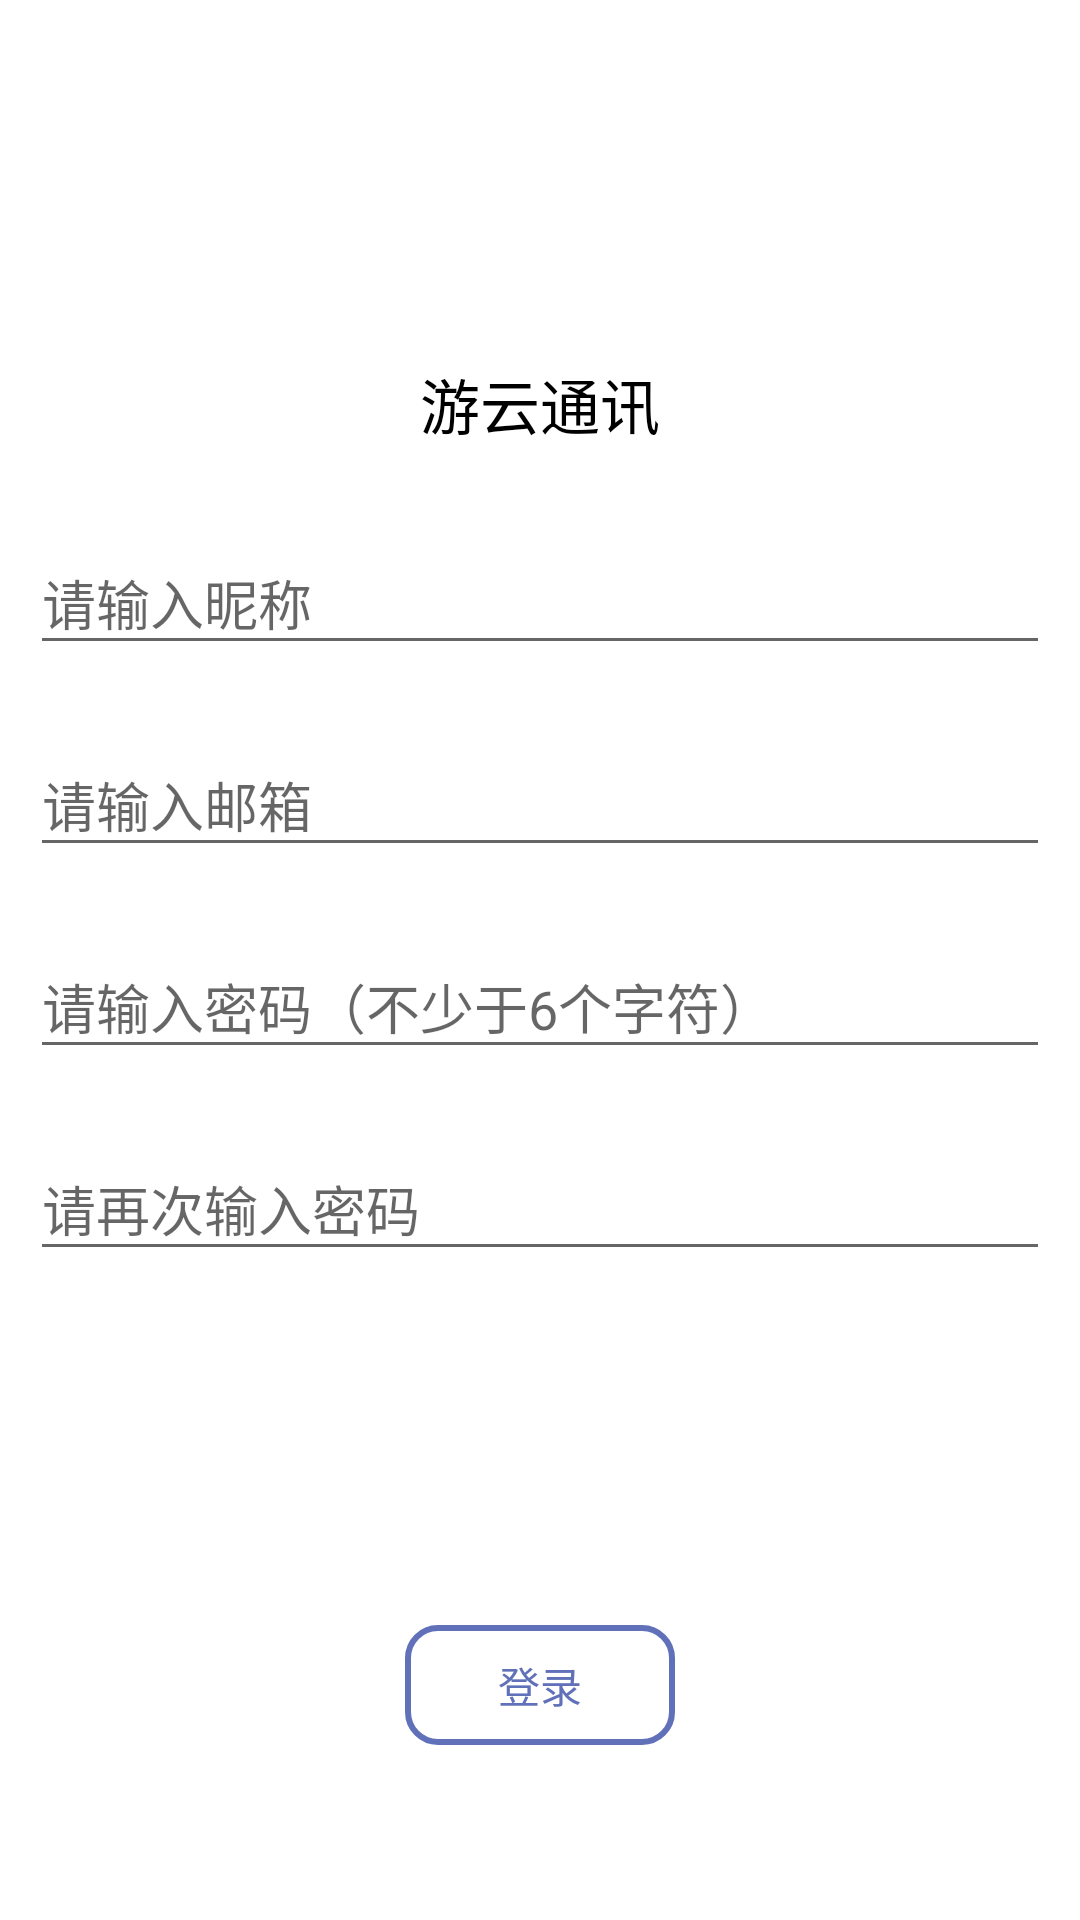

Android layout source for this screen:
<!-- AndroidManifest.xml: application theme ActivityTheme -->
<!-- res/layout/content_register.xml -->
<?xml version="1.0" encoding="utf-8"?>
<ScrollView xmlns:android="http://schemas.android.com/apk/res/android"
    xmlns:app="http://schemas.android.com/apk/res-auto"
    xmlns:tools="http://schemas.android.com/tools"
    android:layout_width="match_parent"
    android:layout_height="match_parent"
    app:layout_behavior="@string/appbar_scrolling_view_behavior"
    tools:context=".login.RegisterActivity"
    tools:showIn="@layout/activity_register">

    <LinearLayout
        android:layout_width="match_parent"
        android:layout_height="wrap_content"
        android:orientation="vertical">

        <ImageView
            android:id="@+id/iv_logo"
            android:layout_width="80dp"
            android:layout_height="80dp"
            android:layout_gravity="center_horizontal"
            android:layout_marginTop="30dp"
            android:src="@mipmap/icon" />

        <TextView
            android:id="@+id/tv_app_name"
            android:layout_width="wrap_content"
            android:layout_height="wrap_content"
            android:layout_gravity="center_horizontal"
            android:layout_marginTop="10dp"
            android:text="@string/title_youyun"
            android:textColor="@color/color_000000"
            android:textSize="20sp" />

        <android.support.design.widget.TextInputLayout
            android:id="@+id/til_nickname"
            android:layout_width="match_parent"
            android:layout_height="wrap_content"
            android:layout_marginLeft="10dp"
            android:layout_marginRight="10dp"
            android:layout_marginTop="20dp">

            <android.support.design.widget.TextInputEditText
                android:id="@+id/tet_nickname"
                android:layout_width="match_parent"
                android:layout_height="wrap_content"
                android:hint="@string/please_input_nickname"
                android:inputType="text" />
        </android.support.design.widget.TextInputLayout>

        <android.support.design.widget.TextInputLayout
            android:id="@+id/til_email"
            android:layout_width="match_parent"
            android:layout_height="wrap_content"
            android:layout_marginLeft="10dp"
            android:layout_marginRight="10dp"
            android:layout_marginTop="15dp">

            <android.support.design.widget.TextInputEditText
                android:id="@+id/tet_email"
                android:layout_width="match_parent"
                android:layout_height="wrap_content"
                android:hint="@string/please_input_email"
                android:inputType="textEmailAddress" />
        </android.support.design.widget.TextInputLayout>


        <android.support.design.widget.TextInputLayout
            android:id="@+id/til_pwd"
            android:layout_width="match_parent"
            android:layout_height="wrap_content"
            android:layout_marginLeft="10dp"
            android:layout_marginRight="10dp"
            android:layout_marginTop="15dp">

            <android.support.design.widget.TextInputEditText
                android:id="@+id/tet_pwd"
                android:layout_width="match_parent"
                android:layout_height="wrap_content"
                android:hint="@string/please_input_pwd_no_less_6"
                android:inputType="textPassword" />
        </android.support.design.widget.TextInputLayout>

        <android.support.design.widget.TextInputLayout
            android:id="@+id/til_pwd_again"
            android:layout_width="match_parent"
            android:layout_height="wrap_content"
            android:layout_marginLeft="10dp"
            android:layout_marginRight="10dp"
            android:layout_marginTop="15dp">

            <android.support.design.widget.TextInputEditText
                android:id="@+id/tet_pwd_again"
                android:layout_width="match_parent"
                android:layout_height="wrap_content"
                android:hint="@string/please_input_pwd_again"
                android:inputType="textPassword" />
        </android.support.design.widget.TextInputLayout>

        <Button
            android:id="@+id/btn_register"
            style="?android:taskToFrontEnterAnimation"
            android:layout_width="match_parent"
            android:layout_height="wrap_content"
            android:layout_marginLeft="10dp"
            android:layout_marginRight="10dp"
            android:layout_marginTop="20dp"
            android:background="@drawable/button_selector"
            android:text="@string/register"
            android:textColor="@color/color_ffffff"
            android:textSize="18sp"
            android:textStyle="bold" />

        <TextView
            android:id="@+id/tv_login"
            android:layout_width="90dp"
            android:layout_height="40dp"
            android:layout_gravity="center_horizontal"
            android:layout_marginBottom="50dp"
            android:layout_marginTop="50dp"
            android:background="@drawable/shape_register"
            android:gravity="center"
            android:text="@string/login"
            android:textColor="@color/color_6071b9" />

    </LinearLayout>


</ScrollView>
<!-- res/layout/activity_register.xml (included above) -->
<?xml version="1.0" encoding="utf-8"?>
<android.support.design.widget.CoordinatorLayout xmlns:android="http://schemas.android.com/apk/res/android"
    xmlns:app="http://schemas.android.com/apk/res-auto"
    xmlns:tools="http://schemas.android.com/tools"
    android:layout_width="match_parent"
    android:layout_height="match_parent"
    android:fitsSystemWindows="true"
    tools:context=".login.RegisterActivity">

    <android.support.design.widget.AppBarLayout
        android:layout_width="match_parent"
        android:layout_height="wrap_content"
        android:theme="@style/AppTheme.AppBarOverlay">

        <android.support.v7.widget.Toolbar
            android:id="@+id/toolbar"
            android:layout_width="match_parent"
            android:layout_height="?attr/actionBarSize"
            android:background="?attr/colorPrimary"
            app:popupTheme="@style/AppTheme.PopupOverlay">

            <TextView
                android:layout_width="wrap_content"
                android:layout_height="wrap_content"
                android:layout_centerInParent="true"
                android:layout_gravity="center"
                android:text="@string/register"
                android:textColor="@android:color/white"
                android:textSize="20sp" />

        </android.support.v7.widget.Toolbar>

    </android.support.design.widget.AppBarLayout>

    <include layout="@layout/content_register" />

</android.support.design.widget.CoordinatorLayout>
<!-- resources referenced by this layout -->
<resources>
  <color name="color_000000">#000000</color>
  <color name="color_6071b9">#6071b9</color>
  <color name="color_ffffff">#ffffff</color>
  <!-- drawable shape_register (drawable) -->
  <?xml version="1.0" encoding="UTF-8"?>
  <shape xmlns:android="http://schemas.android.com/apk/res/android"
      android:shape="rectangle">
  
      <stroke
          android:width="2dp"
          android:color="@color/color_6071b9" />
  
      <solid android:color="@color/color_ffffff" />
  
      <corners android:radius="10dp" />
  
  </shape>
  <string name="login">登录</string>
  <string name="please_input_email">请输入邮箱</string>
  <string name="please_input_nickname">请输入昵称</string>
  <string name="please_input_pwd_again">请再次输入密码</string>
  <string name="please_input_pwd_no_less_6">请输入密码（不少于6个字符）</string>
  <string name="register">注册</string>
  <string name="title_youyun">游云通讯</string>
  <style name="AppTheme.AppBarOverlay" parent="ThemeOverlay.AppCompat.Dark.ActionBar" />
  <style name="AppTheme.PopupOverlay" parent="ThemeOverlay.AppCompat.Light" />
  <style name="ActivityTheme" parent="Theme.AppCompat.Light.NoActionBar">
          <item name="colorPrimary">@color/colorPrimary</item>
          <item name="colorPrimaryDark">@color/colorPrimaryDark</item>
          <item name="colorAccent">@color/colorAccent</item>
          <item name="android:windowBackground">@color/windowBackground</item>
          <item name="android:navigationBarColor" tools:targetApi="lollipop">@color/navigationBarColor</item>
      </style>
  <color name="colorPrimary">#3F51B5</color>
  <color name="colorPrimaryDark">#303F9F</color>
  <color name="colorAccent">#FF4081</color>
  <color name="windowBackground">#FFFFFF</color>
  <color name="navigationBarColor">#1a000000</color>
</resources>
